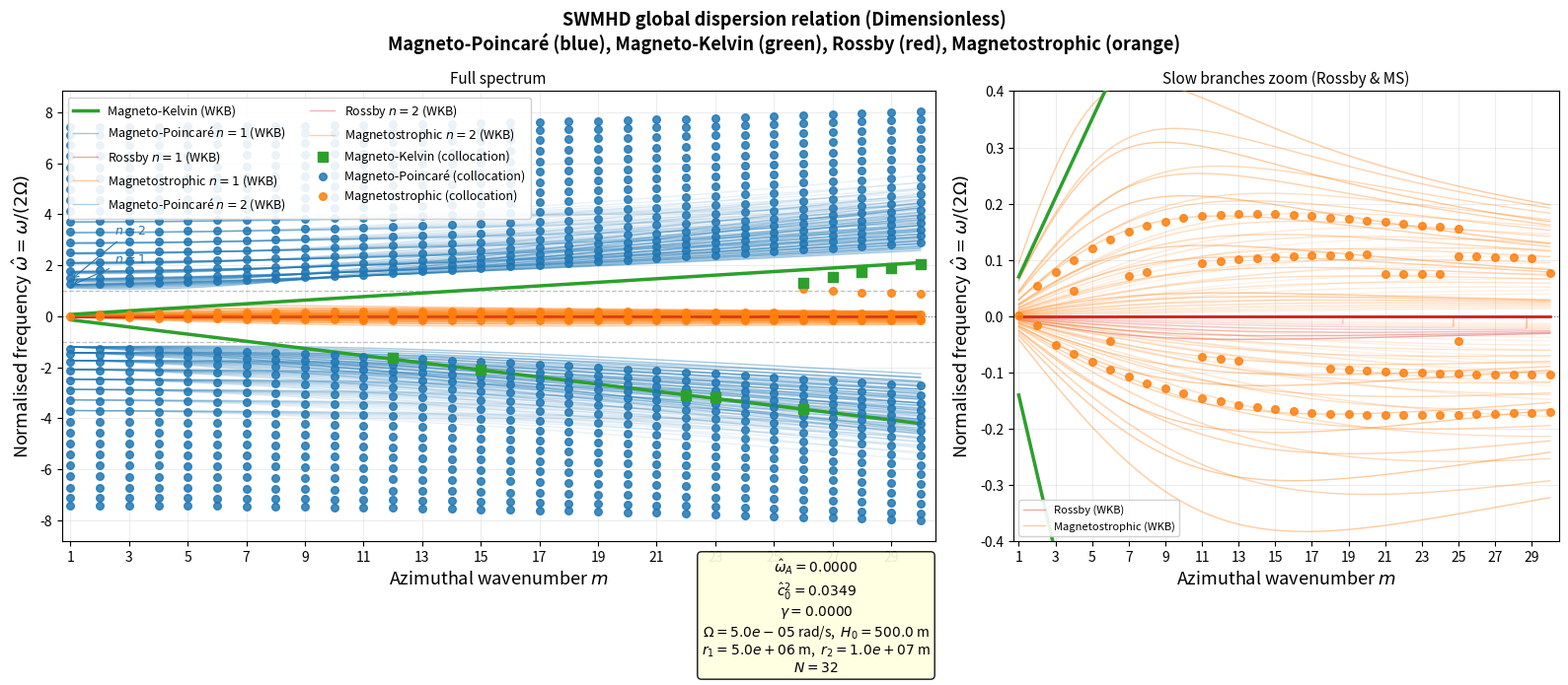

The script that saved this image:
import numpy as np
import matplotlib.pyplot as plt
from scipy.linalg import det
import warnings
warnings.filterwarnings("ignore")

# ── 0.  Physical parameters ─────────────────────────────────────────────────
MU0   = 4 * np.pi * 1e-7
Omega = 0.5e-4        # rad/s
H0    = 500.0         # m
g     = 9.81          # m/s^2
B0    = 0.0           # T
rho0  = 1000.0        # kg/m^3
C     = 0.0           # m^3/s^2

r1    = 0.5e7         # inner radius [m]
r2    = 1e7           # outer radius [m]
r0    = 0.5 * (r1 + r2)

VA2      = B0**2 / (MU0 * rho0)
omA2     = VA2 / H0**2
omA      = np.sqrt(omA2)
beta_g   = 2.0 * C / r0**3
beta_eff = beta_g
c0sq     = g * H0
c0       = np.sqrt(c0sq)
f        = 2.0 * Omega          # Coriolis parameter

# ── Dimensionless Parameters ────────────────────────────────────────────────
f_scale = 2.0 * Omega
hat_r1 = r1 / r0
hat_r2 = r2 / r0
hat_c0sq = c0sq / (Omega**2 * r0**2)
hat_VA2 = VA2 / (Omega**2 * r0**2)
gamma = 2.0 * C / (Omega**2 * r0**3)
hat_omA = np.sqrt(VA2) / (f_scale * H0)
hat_omA2 = hat_omA**2

print("=" * 62)
print("  System Parameters (Dimensionless)")
print("=" * 62)
print(f"  Three Governing Numbers:")
print(f"    1. Magnetic-Coriolis ratio (hat_omega_A) : {hat_omA:.4f}")
print(f"    2. Burger number           (hat_c0^2)    : {hat_c0sq:.4f}")
print(f"    3. Radial-gravity ratio    (gamma)       : {gamma:.4f}")
print("-" * 62)
print(f"  Domain: hat_r in [{hat_r1:.3f}, {hat_r2:.3f}]")
print()

# ── 1.  Collocation machinery ───────────────────────────────────────────────
N_col = 32

def chebyshev_lobatto(N, r_min, r_max):
    j = np.arange(N); xi = np.cos(j * np.pi / (N - 1))
    c = np.ones(N); c[0] = 2; c[-1] = 2
    X = np.tile(xi, (N, 1)); dX = X - X.T
    D = np.zeros((N, N))
    for i in range(N):
        for k in range(N):
            if i != k:
                D[i, k] = (c[i] / c[k]) / dX[i, k]
    D -= np.diag(D.sum(axis=1))
    sc = 2.0 / (r_max - r_min); D1 = sc * D; D2 = D1 @ D1
    rp = 0.5*(r_min+r_max) + 0.5*(r_max-r_min)*xi
    rp = rp[::-1]; D1 = D1[::-1,::-1]; D2 = D2[::-1,::-1]
    return rp, D1, D2

hat_r_grid, D1_mat, D2_mat = chebyshev_lobatto(N_col, hat_r1, hat_r2)

def omega_star_hat(hat_omega):
    """Dimensionless modified frequency hat_omega_* = hat_omega + hat_omega_A^2 / hat_omega."""
    return hat_omega + hat_omA2 / hat_omega

def build_matrix(hat_omega, m_val):
    ws_hat = omega_star_hat(hat_omega)

    # P_coeff: 1/r - (1+gamma)(r-1)/c0^2
    Pv = 1.0 / hat_r_grid - (1.0 + gamma) * (hat_r_grid - 1.0) / hat_c0sq

    # Q_coeff
    term1 = 4.0 * hat_omega * (ws_hat**2 - 1.0) / (ws_hat * hat_c0sq)
    term2 = -m_val**2 / hat_r_grid**2
    term3 = -(1.0 + gamma) * (2.0 * hat_r_grid - 1.0) / (hat_c0sq * hat_r_grid)
    term4 = -m_val * (1.0 + gamma) * (hat_r_grid - 1.0) / (ws_hat * hat_c0sq * hat_r_grid)
    Qv = term1 + term2 + term3 + term4

    L = D2_mat + np.diag(Pv) @ D1_mat + np.diag(Qv)
    for idx in [0, N_col - 1]:
        rb = hat_r_grid[idx]
        bc_eta_coeff = -(ws_hat * (1.0 + gamma) * (rb - 1.0) + m_val * hat_c0sq / rb)
        L[idx,:] = ws_hat * hat_c0sq * D1_mat[idx,:] + bc_eta_coeff * np.eye(N_col)[idx]
    return L

def find_eigenvalues(m_val, omega_range=(-45, 45), n_scan=3000):
    """Return sorted real eigenfrequencies (dimensionless) for azimuthal mode m_val."""
    scan = np.linspace(*omega_range, n_scan)
    # Avoid zero singularity
    scan = scan[np.abs(scan) > 0.01]
    ld = []
    for w in scan:
        try:
            d = np.log(np.abs(det(build_matrix(w, m_val))) + 1e-300)
        except Exception:
            d = np.nan
        ld.append(d)

    roots = []
    for k in range(1, len(ld) - 1):
        if np.isfinite(ld[k]) and ld[k] < ld[k-1] and ld[k] < ld[k+1]:
            w = complex(scan[k])
            for _ in range(80):
                dw = 1e-6*abs(w) + 1e-10
                try:
                    f0 = det(build_matrix(w, m_val))
                    fp = ((det(build_matrix(w+dw, m_val))
                           - det(build_matrix(w-dw, m_val)))
                          / (2*dw))
                    if abs(fp) < 1e-300: break
                    step = -f0 / fp; w += step
                    if abs(step) < 1e-10 * (abs(w) + 1): break
                except Exception:
                    break
            try:
                residual = abs(det(build_matrix(w, m_val)))
                valid_ld = [x for x in ld if np.isfinite(x)]
                ld_max = max(valid_ld) if len(valid_ld) > 0 else 0
                if residual < 1e-3 * np.exp(ld_max):
                    dup = any(abs(w - wr) < 5e-3 for wr in roots)
                    if not dup:
                        roots.append(w)
            except Exception:
                pass
    return np.array(sorted([wr.real for wr in roots]))

# ── 2.  WKB analytic dispersion relations (Dimensionless) ────────────────────
def wkb_branches(m_val, n_radial=1):
    hat_kr = n_radial * np.pi / (hat_r2 - hat_r1)

    r_grid = np.linspace(hat_r1, hat_r2, 10)

    oMP_m_arr = []
    oMP_p_arr = []
    oR_hat_arr = []
    oMS_hat_arr = []

    for r in r_grid:
        hat_kth = m_val / r
        hat_k2 = hat_kr**2 + hat_kth**2

        R = (1+gamma)*(2*r - 1)/r
        S = m_val*(1+gamma)*(r - 1)/r

        A2 = 2.0*hat_omA2 - 1.0 - 0.25*(hat_c0sq*hat_k2 + R)
        A1 = -0.25 * S
        A0 = hat_omA2 * (hat_omA2 - 0.25*(hat_c0sq*hat_k2 + R))

        coeffs = [1.0, 0.0, A2, A1, A0]
        rts = np.roots(coeffs)
        # Filter for real roots
        rts = [x.real for x in rts if abs(x.imag) < 1e-6]

        # Identify roots if 4 are present
        if len(rts) == 4:
            rts = sorted(rts)
            oMP_m_val = rts[0]
            mid1 = rts[1]
            mid2 = rts[2]
            oMP_p_val = rts[3]

            # Tie breaker for R vs MS
            oR_approx = - (1+gamma) * m_val / (2.0 * (hat_k2 + 4.0 / hat_c0sq))
            if abs(mid1 - oR_approx) < abs(mid2 - oR_approx):
                oR_val = mid1
                oMS_val = mid2
            else:
                oR_val = mid2
                oMS_val = mid1
        elif len(rts) == 2:
            rts = sorted(rts)
            oMP_m_val = rts[0]
            oMP_p_val = rts[1]
            oR_val = np.nan
            oMS_val = np.nan
        else:
            oMP_m_val = np.nan
            oMP_p_val = np.nan
            oR_val = np.nan
            oMS_val = np.nan

        oMP_m_arr.append(oMP_m_val)
        oMP_p_arr.append(oMP_p_val)
        oR_hat_arr.append(oR_val)
        oMS_hat_arr.append(oMS_val)

    # Kelvin waves
    # inner
    hat_c0 = np.sqrt(hat_c0sq)

    arg_in = m_val**2 * hat_c0sq / hat_r1**2 - 4.0 * hat_omA2
    if arg_in >= 0 and hat_omA <= m_val * hat_c0 / (2.0 * hat_r1):
        oMK_in = -0.5 * np.sqrt(arg_in)
    else:
        oMK_in = np.nan

    # outer
    arg_out = m_val**2 * hat_c0sq / hat_r2**2 - 4.0 * hat_omA2
    if arg_out >= 0 and hat_omA <= m_val * hat_c0 / (2.0 * hat_r2):
        oMK_out = 0.5 * np.sqrt(arg_out)
    else:
        oMK_out = np.nan

    return np.array(oMP_p_arr), np.array(oMP_m_arr), oMK_in, oMK_out, np.array(oR_hat_arr), np.array(oMS_hat_arr)

# ── 3. Branch assignment with global minimum distance logic ─────────────────
def assign_branches_global(eigs, m_val, N_max=20):
    wkb_preds = {}

    _, _, oMK_in, oMK_out, _, _ = wkb_branches(m_val, 1)

    if not np.isnan(oMK_in):
        wkb_preds[('MK_in', 0)] = oMK_in
    if not np.isnan(oMK_out):
        wkb_preds[('MK_out', 0)] = oMK_out

    for n in range(1, N_max + 1):
        oMP_p_arr, oMP_m_arr, _, _, oR_arr, oMS_arr = wkb_branches(m_val, n)
        wkb_preds[('MP_p', n)] = oMP_p_arr
        wkb_preds[('MP_m', n)] = oMP_m_arr
        wkb_preds[('R', n)] = oR_arr
        wkb_preds[('MS', n)] = oMS_arr

    distances = []
    for i, eig in enumerate(eigs):
        for branch_id, wkb_vals in wkb_preds.items():
            # If wkb_vals is an array (MP, MS, R), find minimum distance to the band
            if isinstance(wkb_vals, np.ndarray):
                valid_vals = wkb_vals[~np.isnan(wkb_vals)]
                if len(valid_vals) > 0:
                    dist = np.min(np.abs(eig - valid_vals))
                    distances.append((dist, i, branch_id))
            else:
                # For MK which is a scalar
                dist = abs(eig - wkb_vals)
                distances.append((dist, i, branch_id))

    distances.sort(key=lambda x: x[0])

    assigned_eigs = set()
    assigned_branches = set()
    matches = {}

    for dist, eig_idx, branch_id in distances:
        if eig_idx not in assigned_eigs and branch_id not in assigned_branches:
            assigned_eigs.add(eig_idx)
            assigned_branches.add(branch_id)
            matches[branch_id] = eigs[eig_idx]

    results = {
        'MK_in': None,
        'MK_out': None,
        'MP_p': {},
        'MP_m': {},
        'R': {},
        'MS': {}
    }

    for branch_id, eig_val in matches.items():
        b_name, n = branch_id
        if b_name == 'MK_in':
            results['MK_in'] = eig_val
        elif b_name == 'MK_out':
            results['MK_out'] = eig_val
        else:
            results[b_name][n] = eig_val

    return results

# ── 4.  Compute spectrum ──────────────────────────────────────────────────────
M_max = 30
m_arr = np.arange(1, M_max+1)
m_fine = np.linspace(1, M_max, 400)

print(f"Running collocation N={N_col}, m=1..{M_max} ...")

mk_in_data = []
mk_out_data = []
mp_p_data = {}
mp_m_data = {}
r_data = {}
ms_data = {}

for m in m_arr:
    eigs = find_eigenvalues(m)
    assigned = assign_branches_global(eigs, m)

    if assigned['MK_in'] is not None:
        mk_in_data.append((m, assigned['MK_in']))
    if assigned['MK_out'] is not None:
        mk_out_data.append((m, assigned['MK_out']))

    for n, val in assigned['MP_p'].items():
        mp_p_data.setdefault(n, []).append((m, val))
    for n, val in assigned['MP_m'].items():
        mp_m_data.setdefault(n, []).append((m, val))
    for n, val in assigned['R'].items():
        r_data.setdefault(n, []).append((m, val))
    for n, val in assigned['MS'].items():
        ms_data.setdefault(n, []).append((m, val))

    pos = sorted([e for e in eigs if e > 0])
    neg = sorted([e for e in eigs if e < 0], reverse=True)
    if m <= 3 or m % 5 == 0:
        print(f"  m={m:2d}: +{[f'{x:.3f}' for x in pos[:4]]}... "
              f"-{[f'{abs(x):.3f}' for x in neg[:4]]}...")

# ── 5.  WKB curves for fine array ────────────────────────────────────────────
WKB_MK_in = np.array([wkb_branches(m, 1)[2] for m in m_fine])
WKB_MK_out = np.array([wkb_branches(m, 1)[3] for m in m_fine])
WKB_MP_p = {}
WKB_MP_m = {}
WKB_R = {}
WKB_MS = {}

# We evaluated wkb_branches at 10 discrete points for each m.
# WKB_MP_p[n] will be a 2D array: shape (10 points, len(m_fine)).
for n in range(1, 10):
    op_list = []
    om_list = []
    oR_list = []
    oMS_list = []

    for m in m_fine:
        op_arr, om_arr, _, _, oR_arr, oMS_arr = wkb_branches(m, n)
        op_list.append(op_arr)
        om_list.append(om_arr)
        oR_list.append(oR_arr)
        oMS_list.append(oMS_arr)

    WKB_MP_p[n] = np.array(op_list).T
    WKB_MP_m[n] = np.array(om_list).T
    WKB_R[n] = np.array(oR_list).T
    WKB_MS[n] = np.array(oMS_list).T

# ── 6.  Plot ──────────────────────────────────────────────────────────────────
fig, (ax, ax2) = plt.subplots(1, 2, figsize=(16, 7),
                               gridspec_kw={'width_ratios':[1.6,1]})
fig.suptitle(
    r'SWMHD global dispersion relation (Dimensionless)'
    '\n'
    r'Magneto-Poincaré (blue), Magneto-Kelvin (green), Rossby (red), Magnetostrophic (orange)',
    fontsize=13, fontweight='bold')

COLORS = {
    'MP':  '#1f77b4',
    'MK':  '#2ca02c',
    'R':   '#d62728',
    'MS':  '#ff7f0e',
}

def draw_panel(ax_obj, zoom=False):
    # WKB curves
    ax_obj.plot(m_fine, WKB_MK_in, color=COLORS['MK'], lw=2.5,
                label='Magneto-Kelvin (WKB)', zorder=4)
    ax_obj.plot(m_fine, WKB_MK_out, color=COLORS['MK'], lw=2.5, zorder=4)

    for n in range(1, 9):
        lbl_MP = f'Magneto-Poincaré $n={n}$ (WKB)' if n<=2 and not zoom else ('Magneto-Poincaré (WKB)' if n==1 else None)
        lbl_R = f'Rossby $n={n}$ (WKB)' if n<=2 and not zoom else ('Rossby (WKB)' if n==1 else None)
        lbl_MS = f'Magnetostrophic $n={n}$ (WKB)' if n<=2 and not zoom else ('Magnetostrophic (WKB)' if n==1 else None)

        alpha_val = max(0.1, 0.4 - 0.05*(n-1))

        # Plot the 10 lines for each branch to form a continuum band
        for i in range(10):
            lMP = lbl_MP if i == 0 else None
            lR = lbl_R if i == 0 else None
            lMS = lbl_MS if i == 0 else None

            ax_obj.plot(m_fine, WKB_MP_p[n][i], color=COLORS['MP'], lw=1.0, ls='-', alpha=alpha_val, label=lMP, zorder=3)
            ax_obj.plot(m_fine, WKB_MP_m[n][i], color=COLORS['MP'], lw=1.0, ls='-', alpha=alpha_val, zorder=3)
            ax_obj.plot(m_fine, WKB_R[n][i], color=COLORS['R'], lw=1.0, ls='-', alpha=alpha_val, label=lR, zorder=3)
            ax_obj.plot(m_fine, WKB_MS[n][i], color=COLORS['MS'], lw=1.0, ls='-', alpha=alpha_val, label=lMS, zorder=3)

    # Collocation points
    if mk_in_data:
        mk_m, mk_w = zip(*mk_in_data)
        ax_obj.scatter(mk_m, mk_w, color=COLORS['MK'], marker='s', s=55, zorder=6,
                       label='Magneto-Kelvin (collocation)')
    if mk_out_data:
        mk_m, mk_w = zip(*mk_out_data)
        ax_obj.scatter(mk_m, mk_w, color=COLORS['MK'], marker='s', s=55, zorder=6)

    def plot_branch_collocation(data_dict, color, label_prefix):
        for n in sorted(data_dict.keys()):
            if not data_dict[n]: continue
            mp_m, mp_w = zip(*data_dict[n])
            lbl = f'{label_prefix} (collocation)' if n==1 else None
            ax_obj.scatter(mp_m, mp_w, color=color, marker='o', s=30, zorder=5, alpha=0.85, label=lbl)

    plot_branch_collocation(mp_p_data, COLORS['MP'], 'Magneto-Poincaré')
    plot_branch_collocation(mp_m_data, COLORS['MP'], 'Magneto-Poincaré')
    plot_branch_collocation(r_data, COLORS['R'], 'Rossby')
    plot_branch_collocation(ms_data, COLORS['MS'], 'Magnetostrophic')

    ax_obj.axhline(0,  color='grey', lw=0.8, ls=':')
    ax_obj.axhline(+1, color='grey', lw=0.9, ls='--', alpha=0.5)
    ax_obj.axhline(-1, color='grey', lw=0.9, ls='--', alpha=0.5)

    if hat_omA > 0:
        ax_obj.axhline(+hat_omA, color='purple', lw=0.8, ls=':', alpha=0.6)
        ax_obj.axhline(-hat_omA, color='purple', lw=0.8, ls=':', alpha=0.6)

    ax_obj.set_xlabel('Azimuthal wavenumber $m$', fontsize=13)
    ax_obj.set_ylabel(r'Normalised frequency $\hat\omega = \omega/(2\Omega)$', fontsize=13)
    ax_obj.set_xlim(0.7, M_max+0.5)
    ax_obj.set_xticks(m_arr[::2])
    ax_obj.grid(True, alpha=0.22)

    # Custom limit for right zoom panel
    if zoom:
        ax_obj.set_ylim(-0.4, 0.4)

draw_panel(ax, zoom=False)

# deduplicate legend for left panel
handles, labels = ax.get_legend_handles_labels()
seen = set()
unique_handles = []
unique_labels = []
for h, lbl in zip(handles, labels):
    if lbl not in seen:
        seen.add(lbl)
        unique_handles.append(h)
        unique_labels.append(lbl)
ax.legend(unique_handles, unique_labels, fontsize=9, loc='upper left', framealpha=0.9, ncol=2)
ax.set_title('Full spectrum', fontsize=11)

# Annotate n=1,2 on left panel at m=1 for MP
for n, dy in [(1, 1.5), (2, 1.5)]:
    Oh_n1_arr = wkb_branches(1, n)[0] # MP_p array
    if not np.all(np.isnan(Oh_n1_arr)):
        Oh_n1 = np.nanmean(Oh_n1_arr)
        ax.annotate(f'$n={n}$', xy=(1, Oh_n1), xytext=(2.5, Oh_n1+dy*n*0.6),
                    fontsize=9, color=COLORS['MP'],
                    arrowprops=dict(arrowstyle='->', color=COLORS['MP'], lw=0.8))

draw_panel(ax2, zoom=True)
ax2.set_title(r'Slow branches zoom (Rossby & MS)', fontsize=11)

handles, labels = ax2.get_legend_handles_labels()
seen = set()
unique_handles = []
unique_labels = []
for h, lbl in zip(handles, labels):
    if lbl not in seen and ("Rossby" in lbl or "Magnetostrophic" in lbl) and "WKB" in lbl:
        seen.add(lbl)
        unique_handles.append(h)
        unique_labels.append(lbl)
ax2.legend(unique_handles, unique_labels, fontsize=8, loc='lower left', framealpha=0.9)

# Parameter box
pbox = (
    f"$\\hat{{\\omega}}_A = {hat_omA:.4f}$\n"
    f"$\\hat c_0^2 = {hat_c0sq:.4f}$\n"
    f"$\\gamma = {gamma:.4f}$\n"
    f"$\\Omega = {Omega:.1e}$ rad/s,  $H_0 = {H0}$ m\n"
    f"$r_1 = {r1:.1e}$ m,  $r_2 = {r2:.1e}$ m\n"
    f"$N = {N_col}$"
)
fig.text(0.52, 0.015, pbox, fontsize=10, va='bottom', ha='center',
         bbox=dict(boxstyle='round', facecolor='lightyellow', alpha=0.92))

plt.tight_layout(rect=[0, 0.12, 1, 1])
plt.savefig('swmhd_four_branch_dispersion.pdf', dpi=180, bbox_inches='tight')
plt.savefig('swmhd_four_branch_dispersion.png', dpi=180, bbox_inches='tight')
print("\nSaved: swmhd_four_branch_dispersion.pdf / .png")
